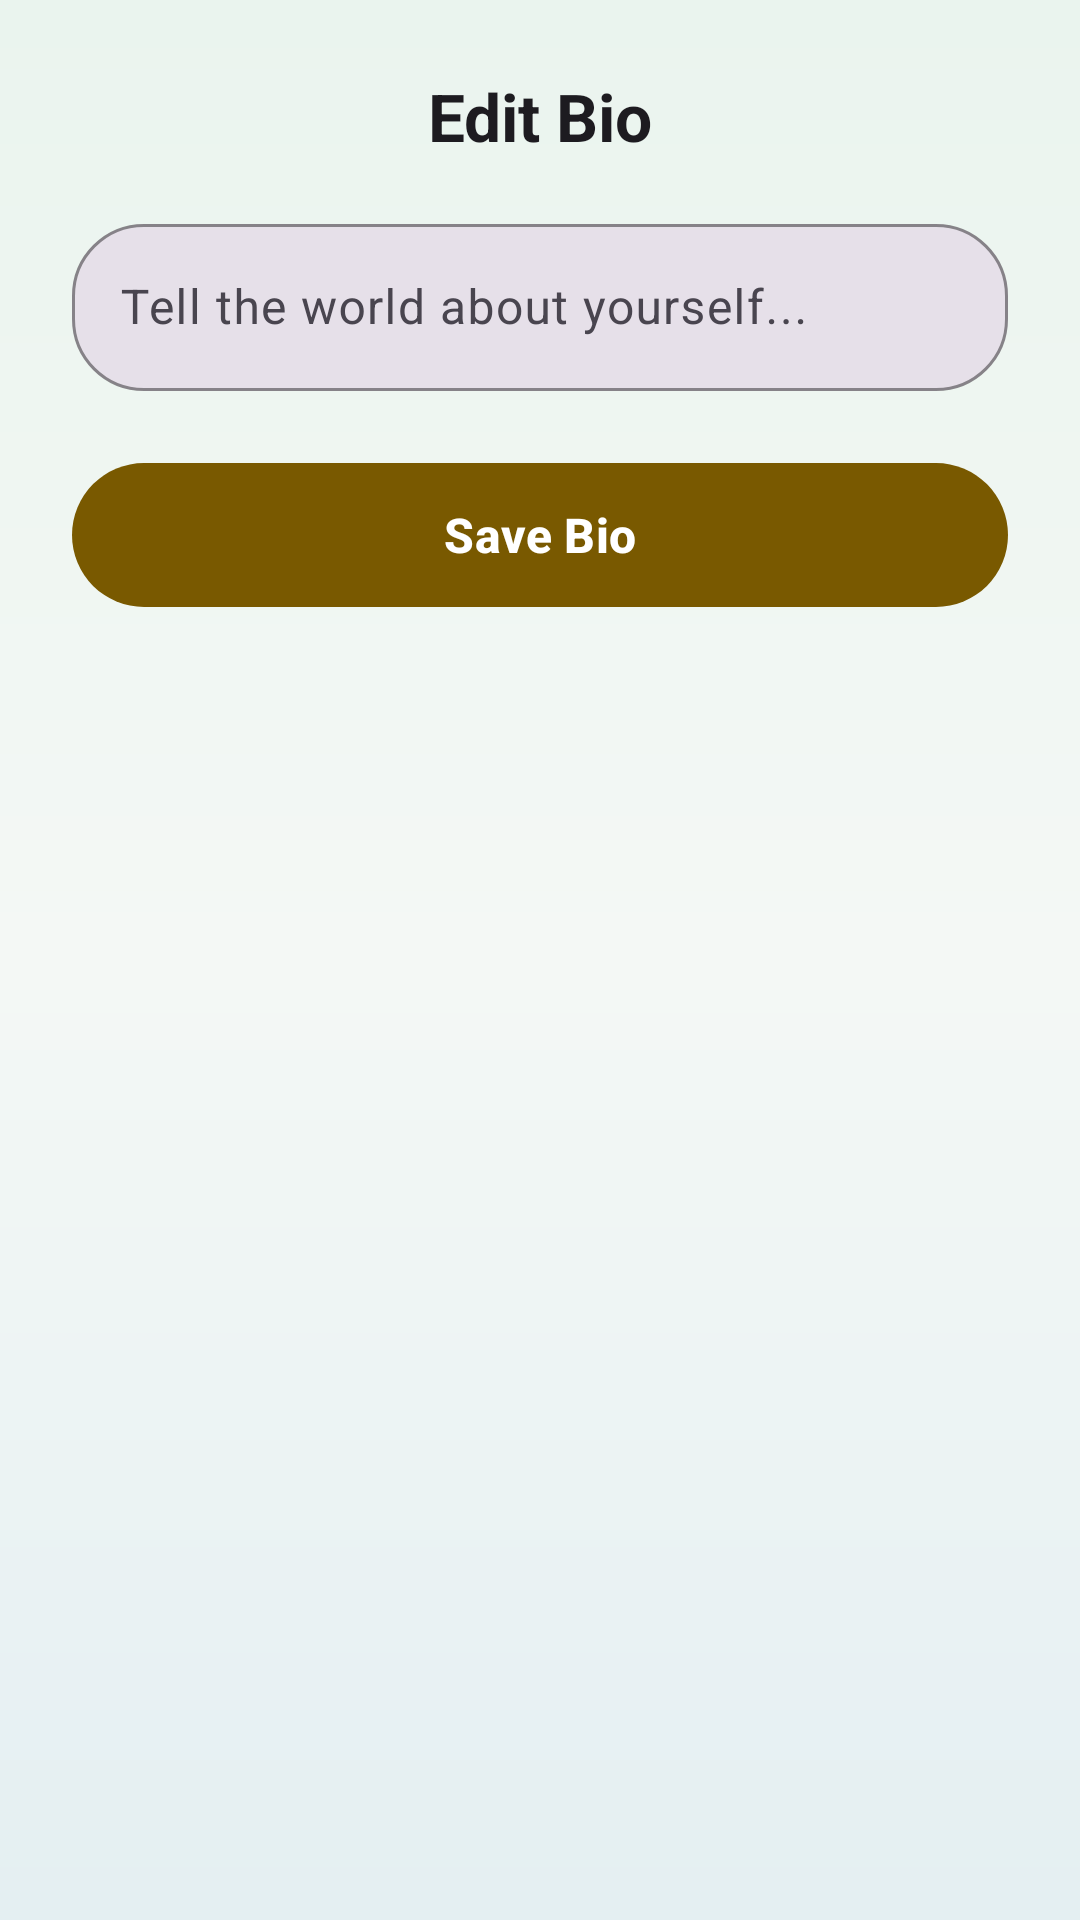

Android layout source for this screen:
<!-- AndroidManifest.xml: application theme Theme.ReyaanshsStuff -->
<!-- res/layout/dialog_edit_bio.xml -->
<?xml version="1.0" encoding="utf-8"?>
<LinearLayout
    xmlns:android="http://schemas.android.com/apk/res/android"
    xmlns:app="http://schemas.android.com/apk/res-auto"
    android:layout_width="match_parent"
    android:layout_height="wrap_content"
    android:background="@drawable/bg_login_gradient"
    android:orientation="vertical"
    android:padding="24dp">

    <TextView
        android:layout_width="match_parent"
        android:layout_height="wrap_content"
        android:text="Edit Bio"
        android:textColor="?attr/colorOnSurface"
        android:textSize="22sp"
        android:textStyle="bold"
        android:gravity="center_horizontal"
        android:layout_marginBottom="16dp" />

    <com.google.android.material.textfield.TextInputLayout
        style="@style/Widget.Material3.TextInputLayout.OutlinedBox"
        android:layout_width="match_parent"
        android:layout_height="wrap_content"
        android:hint="Tell the world about yourself..."
        app:boxBackgroundColor="?attr/colorSurfaceContainerHighest"
        app:boxCornerRadiusTopStart="24dp"
        app:boxCornerRadiusTopEnd="24dp"
        app:boxCornerRadiusBottomStart="24dp"
        app:boxCornerRadiusBottomEnd="24dp"
        app:boxStrokeColor="?attr/colorPrimary"
        android:layout_marginBottom="20dp">

        <com.google.android.material.textfield.TextInputEditText
            android:id="@+id/editBioInput"
            android:layout_width="match_parent"
            android:layout_height="wrap_content"
            android:maxLines="4"
            android:textColor="?attr/colorOnSurface" />

    </com.google.android.material.textfield.TextInputLayout>

    <com.google.android.material.button.MaterialButton
        android:id="@+id/btnSaveBio"
        android:layout_width="match_parent"
        android:layout_height="56dp"
        android:text="Save Bio"
        android:textSize="16sp"
        android:textStyle="bold"
        app:cornerRadius="28dp"
        app:backgroundTint="?attr/colorPrimary" />

</LinearLayout>
<!-- resources referenced by this layout -->
<resources>
  <!-- drawable bg_login_gradient (drawable) -->
  <?xml version="1.0" encoding="utf-8"?>
  <shape xmlns:android="http://schemas.android.com/apk/res/android"
      android:shape="rectangle">
      <gradient
          android:type="linear"
          android:angle="270"
          android:startColor="#EAF4EE"
          android:centerColor="#F4F8F5"
          android:endColor="#E4EFF2" />
  </shape>
  <style name="Theme.ReyaanshsStuff" parent="Base.Theme.ReyaanshsStuff" />
  <style name="Base.Theme.ReyaanshsStuff" parent="Theme.Material3.DayNight.NoActionBar">
          <item name="colorPrimary">@color/md_theme_primary</item>
          <item name="colorOnPrimary">@color/md_theme_onPrimary</item>
          <item name="colorPrimaryContainer">@color/md_theme_primaryContainer</item>
          <item name="colorOnPrimaryContainer">@color/md_theme_onPrimaryContainer</item>
      </style>
  <color name="md_theme_primary">#795900</color>
  <color name="md_theme_onPrimary">#FFFFFF</color>
  <color name="md_theme_primaryContainer">#FFDF9E</color>
  <color name="md_theme_onPrimaryContainer">#261900</color>
</resources>
